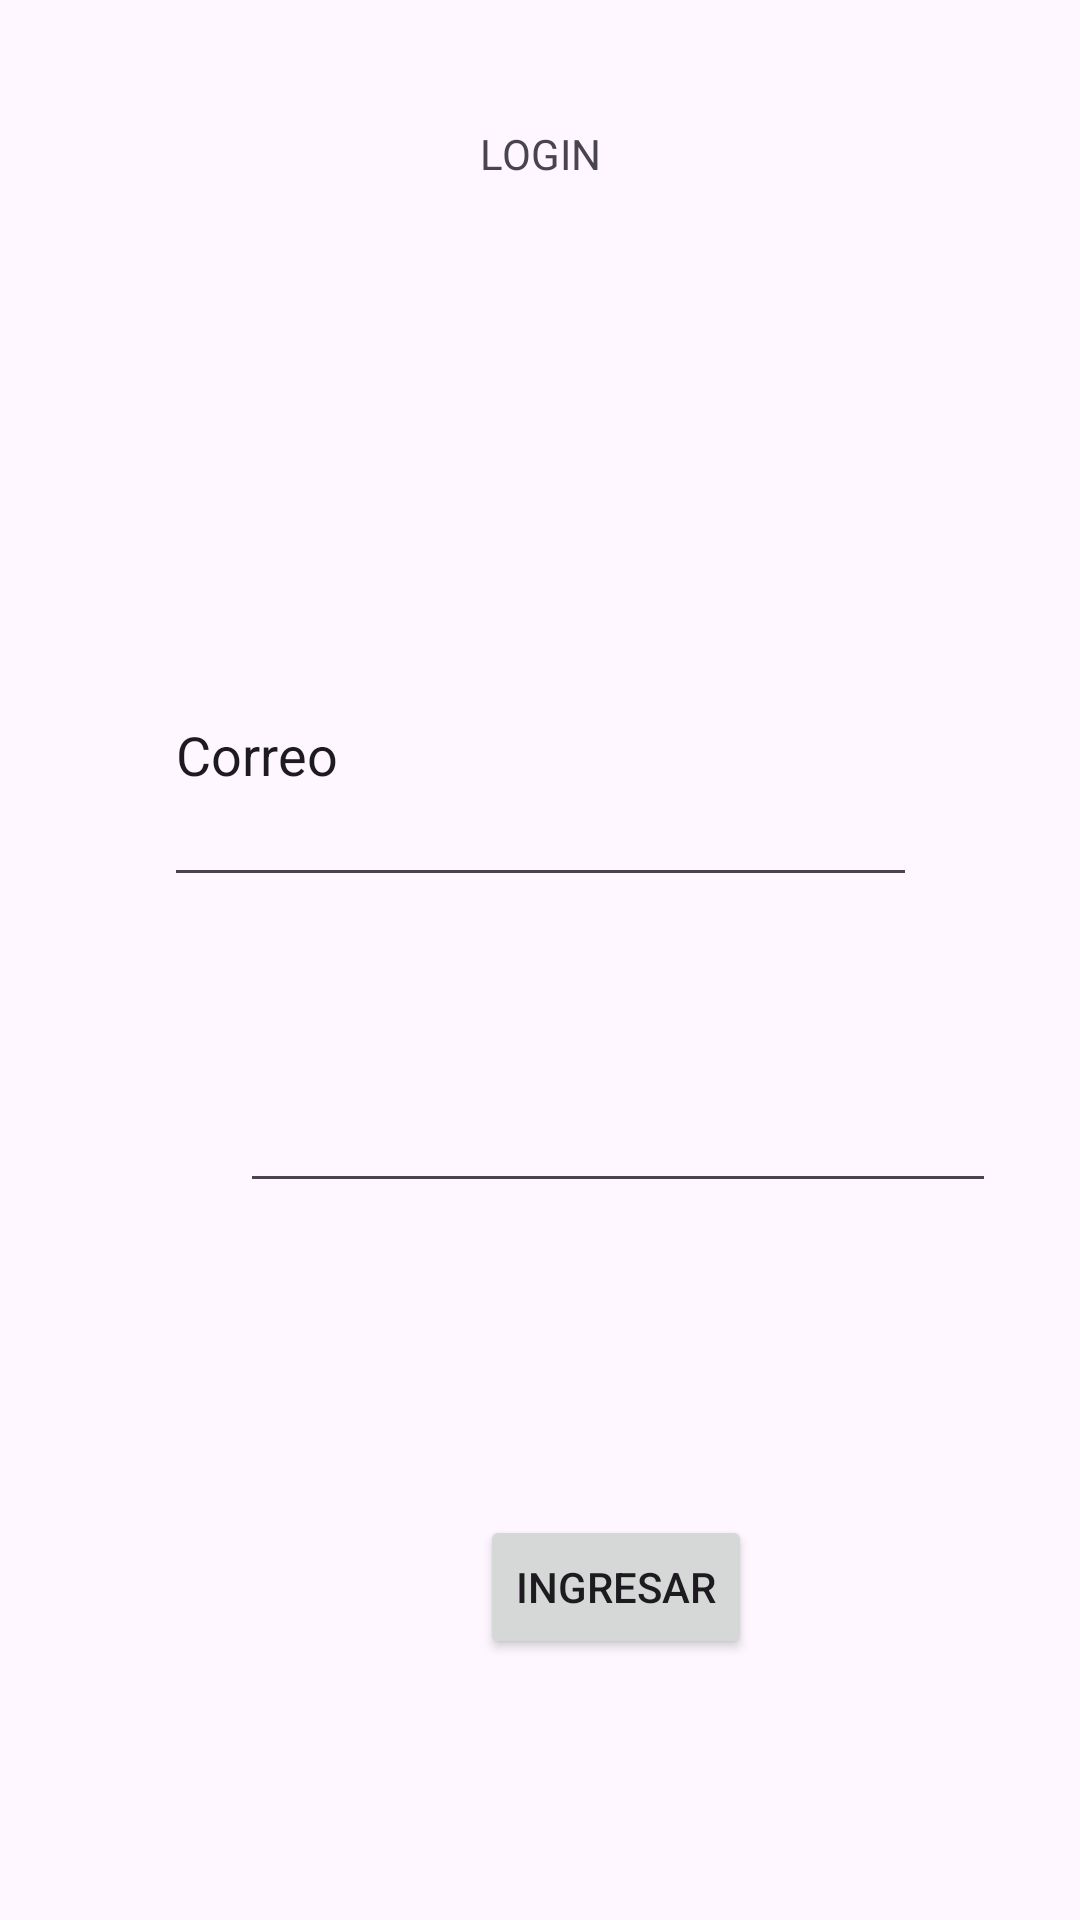

Reconstruct the res/layout file that produces this screen, plus the resources it refers to.
<!-- AndroidManifest.xml: application theme Theme._20191660_lab7 -->
<!-- res/layout/activity_main.xml -->
<?xml version="1.0" encoding="utf-8"?>
<androidx.constraintlayout.widget.ConstraintLayout xmlns:android="http://schemas.android.com/apk/res/android"
    xmlns:app="http://schemas.android.com/apk/res-auto"
    xmlns:tools="http://schemas.android.com/tools"
    android:layout_width="match_parent"
    android:layout_height="match_parent"
    tools:context=".MainActivity">

    <EditText
        android:id="@+id/id_correo"
        android:layout_width="251dp"
        android:layout_height="98dp"
        android:ems="10"
        android:inputType="text"
        android:text="Correo"
        app:layout_constraintBottom_toBottomOf="parent"
        app:layout_constraintEnd_toEndOf="parent"
        app:layout_constraintStart_toStartOf="parent"
        app:layout_constraintTop_toTopOf="parent"
        app:layout_constraintVertical_bias="0.371" />

    <EditText
        android:id="@+id/idContrasena"
        android:layout_width="252dp"
        android:layout_height="74dp"
        android:layout_marginStart="80dp"
        android:layout_marginTop="28dp"
        android:ems="10"
        android:inputType="textPassword"
        app:layout_constraintStart_toStartOf="parent"
        app:layout_constraintTop_toBottomOf="@+id/id_correo"
        tools:ignore="SpeakableTextPresentCheck" />

    <TextView
        android:id="@+id/textView2"
        android:layout_width="wrap_content"
        android:layout_height="wrap_content"
        android:layout_marginBottom="99dp"
        android:text="LOGIN"
        app:layout_constraintBottom_toTopOf="@+id/id_correo"
        app:layout_constraintEnd_toEndOf="parent"
        app:layout_constraintStart_toStartOf="parent"
        app:layout_constraintTop_toTopOf="parent" />

    <Button
        android:id="@+id/button_inicio"
        android:layout_width="wrap_content"
        android:layout_height="wrap_content"
        android:layout_marginStart="160dp"
        android:layout_marginTop="104dp"
        android:text="Ingresar"
        app:layout_constraintStart_toStartOf="parent"
        app:layout_constraintTop_toBottomOf="@+id/idContrasena" />

</androidx.constraintlayout.widget.ConstraintLayout>
<!-- resources referenced by this layout -->
<resources>
  <style name="Theme._20191660_lab7" parent="Base.Theme._20191660_lab7" />
  <style name="Base.Theme._20191660_lab7" parent="Theme.Material3.DayNight.NoActionBar">
          
          
      </style>
</resources>
